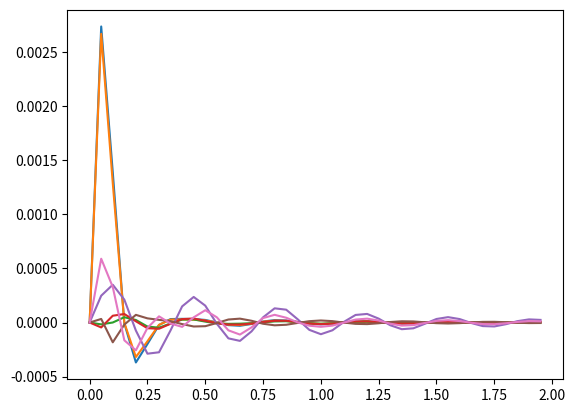

The script that saved this image:
# -*- coding: utf-8 -*-
"""
Created on Mon Apr 12 16:27:31 2021

@author: Joyce & Lucas
"""

from __future__ import print_function
import numpy as np
import sympy 

from scipy.linalg import eigh
from scipy.sparse.linalg import lobpcg
from matplotlib import pyplot as plt


### Modelagem do sistema 

## Gravidade
g = 9.81

## Dimensões
L0 = 2.385 #[m] #entre eixos
L1 = (3/5)*1.7 #dist roda frente ao CG
L2 = 1.7-L1 #dist roda traseira ao CG
L3 = 1.4 #Bitola

## Massas e Inércias
m_roda = 7 # kg
m_carro = 230 #kg

Ix_carro = 47 #valor qualqr
Iz_carro = 20

## Constantes Elásticas Estimadas
k2a = 150*9.81/0.01
k3a = 150*9.81/0.01
k4a = 150*9.81/0.01
k5a = 150*9.81/0.01
k2b = k2a/8
k3b = k3a/8
k4b = 1.5*k2b
k5b = 1.5*k3b

## Constantes de Amortecimento (chutes)
c1 = 0
c2 = 200
c3 = 200
c4 = 200
c5 = 200
c6 = 0
c7 = 0
c_ = [c1, c2, c3, c4, c5, c6, c7]
#### Declarando variaveis simbólicas

y1, y2, y3, y4, y5, gama, teta, y1_dot, y2_dot, y3_dot, y4_dot, y5_dot, gama_dot, teta_dot, y1_dot2, y2_dot2, y3_dot2, y4_dot2, y5_dot2, gama_dot2, teta_dot2, t_ = sympy.symbols('y1, y2, y3, y4, y5, gama, teta, y1_dot, y2_dot, y3_dot, y4_dot, y5_dot, gama_dot, teta_dot, y1_dot2, y2_dot2, y3_dot2, y4_dot2, y5_dot2, gama_dot2, teta_dot2, t_')      
var_dot2 = [y2_dot2, y3_dot2, y4_dot2, y5_dot2, y1_dot2, gama_dot2, teta_dot2] #Variável de "velocidade" para derivada da energia cinética
var = [y2, y3, y4, y5, y1, gama, teta] #Variável de deslocamento para derivada da energia potencial
var_dot = [y2_dot, y3_dot, y4_dot, y5_dot, y1_dot, gama_dot, teta_dot] #Variável de velocidade pra derivada da energia dissipada em amortecimento viscoso

#### energia cinetica, potencial e dissipativa

Ec = m_carro*(y1_dot2**2)/2 + Ix_carro*(teta_dot2**2)/2 + Iz_carro*(gama_dot2**2)/2 + m_roda*((y2_dot2**2)/2 + (y3_dot2**2)/2 + (y4_dot2**2)/2 + (y5_dot2**2)/2) 
Ep = ((y1 + (gama*L1) + teta*(L3/2) - y3)**2)*k3b/2 + ((y1 - (gama*L2) + teta*(L3/2)- y2)**2)*k2b/2  + ((y1 + (gama*L2) - teta*(L3/2) - y4)**2)*k4b/2 + ((y1 - (gama*L2) - teta*(L3/2) - y5)**2)*k5b/2  + (y2**2)*k2a/2 + (y3**2)*k3a/2 + (y4**2)*k4a/2 + (y5**2)*k5a/2 + m_roda*g*(y1 + y2 + y3 + y4 + y5)
Ed = c2*(1/2)*(y1_dot - y2_dot - teta_dot*L3/2 + gama_dot*L1)**2 + c3*(1/2)*(y1_dot - y3_dot + teta_dot*L3/2 + gama_dot*L1)**2 + c4*(1/2)*(y1_dot - y4_dot + teta_dot*L3/2 - gama_dot*L2)**2 + c5*(1/2)*(y1_dot - y5_dot - teta_dot*L3/2 - gama_dot*L2)**2

## Força dissipativa
#Q = [- c2*y2_dot, - c3*y3_dot, - c4*y4_dot, - c5*y5_dot, - c1*y1_dot, - c6*gama_dot, - c7*teta_dot]

##### Lagrangeano 
L = Ec - Ep
L = sympy.simplify(L)

#### Derivadas em relacao aos deslocamentos
#### Derivadas em relacao as velocidades
#### Equecoes do movimento para cada grau de liberdade 
dL_dy = []
dL_dy_dot = []
#dtdL = []
dEd_dy_dot = []
graus = []

for i in range(len(var)):
    dL_dy.append(0)
    dL_dy_dot.append(0)
    dEd_dy_dot.append(0)
    #dtdL.append(0)
    graus.append(0)
    dL_dy[i] = sympy.diff(L, var[i])
    dL_dy_dot[i] = sympy.diff(L, var_dot2[i])
    #dtdL[i] = sympy.diff(dL_dy_dot[i], t_)
    dEd_dy_dot[i] = sympy.diff(Ed,var_dot[i])
    
    graus[i] = dL_dy_dot[i] - dL_dy[i] + dEd_dy_dot[i] #Equaçao do movimento da qual se extrai as matrizes M, K e C
    
    print( dEd_dy_dot[i],'\n')

  
    
### Montando Matriz de Rigidez
K = []

for i in range(len(var)):
    k = []
    for j in range(len(var)):
        k.append(0)
    K.append(k)
    

for i in range(len(var)):
    for j in range(len(var)):
       
        K[i][j] = float(graus[i].coeff(var[j],1))

for i in range(len(var)): #Verificando Simetria
    for j in range(len(var)):
        if K[i][j] == K[j][i]:
            pass
        else:
            print('Erro: Matriz K assimétrica')
            break
print('A matriz K é simétrica') 



K = np.reshape(K, (len(var),len(var)))


### Montando Matriz de Amortecimento
C = []

## montando matriz generica n x n
for i in range(len(var)):
    c = []
    for j in range(len(var)):
        c.append(0)
    C.append(c)
    
## Preenchendo a matriz genérica
for i in range(len(var)):
    for j in range(len(var)):
       
        C[i][j] = float(graus[i].coeff(var_dot[j],1))

for i in range(len(var)): #Verificando Simetria
    for j in range(len(var)):
        if C[i][j] == C[j][i]:
            pass
        else:
            print('Erro: Matriz de Amortecimento assimétrica')
            break
print('A matriz C é simétrica') 

        

C = np.reshape(C, (len(var),len(var)))
#print(C)

### Montando Matriz de Massa

M = []

for i in range(len(var)):
    m = []
    for j in range(len(var)):
        m.append(0)
    M.append(m)
    

for i in range(len(var)):
    for j in range(len(var)):
       
        M[i][j] = float(graus[i].coeff(var_dot2[j],1))
#print(M)
for i in range(len(var)): #Verificando Simetria
    for j in range(len(var)):
        if M[i][j] == M[j][i]:
            pass
        else:
            print('Erro: Matriz de Massa assimétrica')
            break
print('A matriz M é simétrica')

M = np.reshape(M, (len(var),len(var)))


##### Resolvendo problema de autovalores e autovetores oara calcular frequencias naturais e modos de vibrar
       
[wn, B] = eigh(K,M)
wn = np.sqrt(wn**2) #Obtendo o módulo das frequências naturais ao quadrado 
# #print(wn)
# #print(B) 
 

freq_n = np.sqrt(((wn)**2)**(1/2)) #Frequencia natural



meff = []
for i in range(len(var)): #Normalizando Matriz de massa pelo matriz de modal (autovetores)
    meff.append(0)
    meff[i] = np.dot(np.dot(B[:,i].T,M),B[:,i])

meffdiag = np.diag(1/np.sqrt(meff)) #Matriz diagonal com as massas efetivas meff para cada grau de liberdade

Ceff = []
for i in range(len(var)): #Normalizando Matriz de Amortecimento pela matriz modal
    Ceff.append(0)
    Ceff[i] = np.dot(np.dot(B[:,i].T,C),B[:,i]) #vetor de amortecimento efetivo [2.qsi(i).wn(i)]

Ceffdiag = np.diag(1/np.sqrt(Ceff))
#B = B*np.diag(1/np.sqrt(meff));

qsi = []
for i in range(len(var)): #Calculando taxa de amortecimento para cada grau de liberdade
    qsi.append(0)
    qsi[i] = Ceff[i]/(2*freq_n[i])      

freq_d = []
for i in range(len(var)): #Calculando frequencia natural amortecida
    freq_d.append(0)
    if qsi[i] <= 1:
        freq_d[i] = freq_n[i]*np.sqrt(1-qsi[i])
    else:
        freq_d[i] = freq_n[i]*np.sqrt(qsi[i]-1)
        
meff = np.diag(meff) 
for i in range(len(var)): #Verificando Simetria
    for j in range(len(var)):
        if meff[i][j] == meff[j][i]:
            pass
        else:
            print('Erro: Matriz meff assimétrica')
            break
print('A matriz meff é simétrica')
#### Constante Ksi de amortecimento


#### Condições iniciais
x0 = [0,0,0,0,0,0,0]
v0 = [0.9,0.9,0,0,0,0,0]

y0 = np.dot(np.dot(B.T,M),x0) #Condições iniciais em coordenadas modais
y0dot = np.dot(np.dot(B.T,M),v0)

t_inc0 = 0.05 #segundos
t_end0 = 2 #segundos    
t = np.arange(0, t_end0, t_inc0)

y = []
exp_qsi = []
for i in range(len(var)): #Pré-calculando primeiro termo da função resposta, "mágica"
    exp_qsi.append(0)
    exp_qsi[i] = np.exp(-qsi[i]*freq_n[i]*t)
    
for r in range(len(var)): #Obtendo a resposta no tempo em coordenadas modais para cada grau de liberdade
    y.append(0)
    y[r] = exp_qsi[r]*(y0[r]*np.cos(freq_d[r]*t) + ((y0dot[r] + qsi[r]*freq_n[r]*y0[r])/freq_d[r])*np.sin(freq_d[r]*t))
    
x = np.dot(B,y) #Convertendo resposta de coordenadas modais para físicas
x1 = x[0][:]
x2 = x[1][:]
x3 = x[2][:]
x4 = x[3][:]
x5 = x[4][:]
x6 = x[5][:]
x7 = x[6][:]

for i in range(len(var)):
    
      plt.plot(t,x[i][:])

# plt.plot(t,x6)
# plt.plot(t,x7)
np.savetxt('7GDL_RespostaAMORTECIDAteste5', np.transpose([x1,x2,x3,x4,x5,x6,x7]), fmt='%1.5f')
